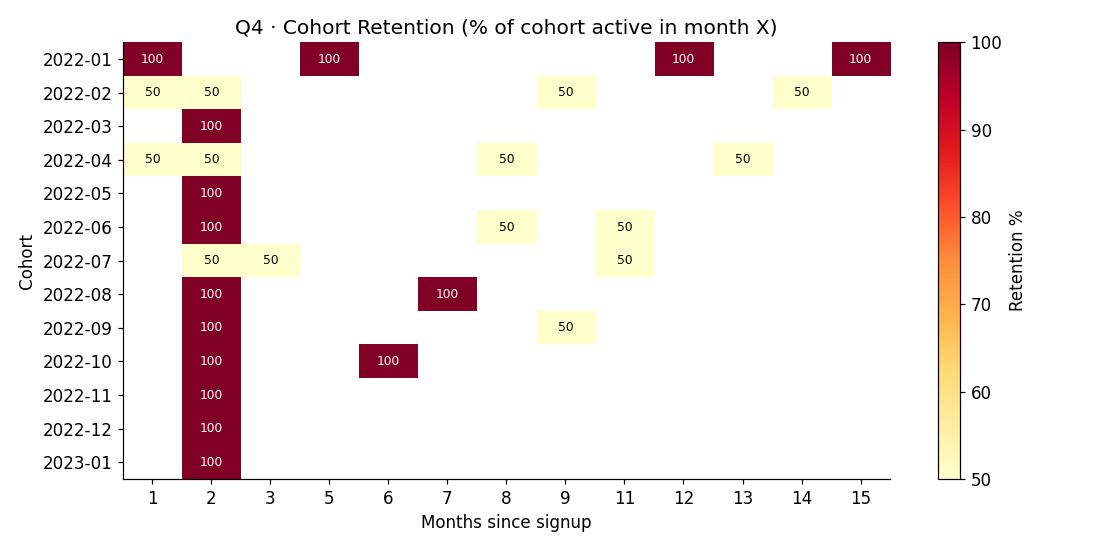

The file beside this chart, header and first rows:
cohort_month, months_since_signup, active_customers, cohort_size, retention_pct
2022-01, 1, 1, 1, 100.0
2022-01, 5, 1, 1, 100.0
2022-01, 12, 1, 1, 100.0
2022-01, 15, 1, 1, 100.0
2022-02, 1, 1, 2, 50.0
2022-02, 2, 1, 2, 50.0
2022-02, 9, 1, 2, 50.0
2022-02, 14, 1, 2, 50.0
2022-03, 2, 1, 1, 100.0
2022-04, 1, 1, 2, 50.0
2022-04, 2, 1, 2, 50.0
2022-04, 8, 1, 2, 50.0
2022-04, 13, 1, 2, 50.0
2022-05, 2, 1, 1, 100.0
2022-06, 2, 2, 2, 100.0
2022-06, 8, 1, 2, 50.0
2022-06, 11, 1, 2, 50.0
2022-07, 2, 1, 2, 50.0
2022-07, 3, 1, 2, 50.0
2022-07, 11, 1, 2, 50.0
2022-08, 2, 1, 1, 100.0
2022-08, 7, 1, 1, 100.0
2022-09, 2, 2, 2, 100.0
2022-09, 9, 1, 2, 50.0
2022-10, 2, 1, 1, 100.0
2022-10, 6, 1, 1, 100.0
2022-11, 2, 2, 2, 100.0
2022-12, 2, 1, 1, 100.0
2023-01, 2, 2, 2, 100.0
